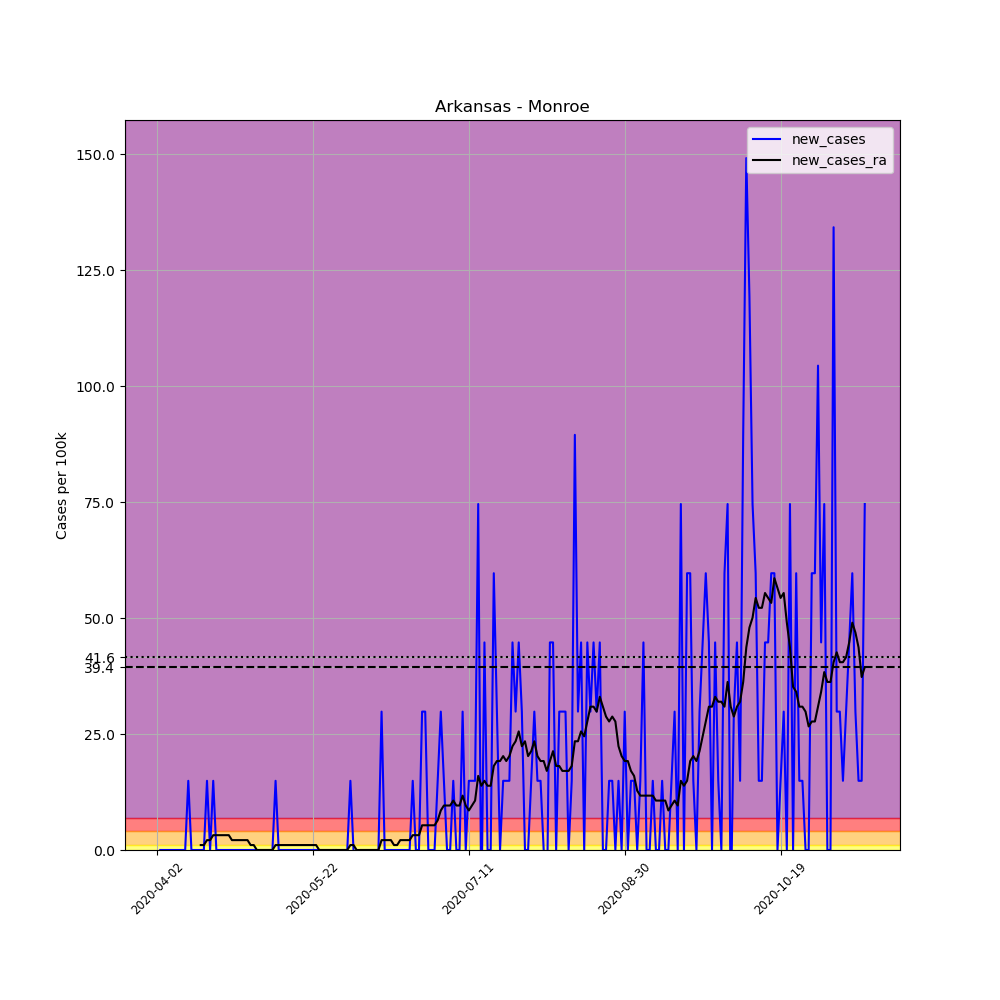

Data behind this chart, as committed beside it:
, date, county, state, fips, cases, deaths, COUNTY, STNAME, CTYNAME, POPESTIMATE2019, per_100k, new_cases, new_cases_ra
524546, 2020-04-02, Monroe, Arkansas, 5095, 1, 0, 95, Arkansas, Monroe, 6701, 14.92, , 
524547, 2020-04-03, Monroe, Arkansas, 5095, 1, 0, 95, Arkansas, Monroe, 6701, 14.92, 0.0, 
524548, 2020-04-04, Monroe, Arkansas, 5095, 1, 0, 95, Arkansas, Monroe, 6701, 14.92, 0.0, 
524549, 2020-04-05, Monroe, Arkansas, 5095, 1, 0, 95, Arkansas, Monroe, 6701, 14.92, 0.0, 
524550, 2020-04-06, Monroe, Arkansas, 5095, 1, 0, 95, Arkansas, Monroe, 6701, 14.92, 0.0, 
524551, 2020-04-07, Monroe, Arkansas, 5095, 1, 0, 95, Arkansas, Monroe, 6701, 14.92, 0.0, 
524552, 2020-04-08, Monroe, Arkansas, 5095, 1, 0, 95, Arkansas, Monroe, 6701, 14.92, 0.0, 
524553, 2020-04-09, Monroe, Arkansas, 5095, 1, 0, 95, Arkansas, Monroe, 6701, 14.92, 0.0, 
524554, 2020-04-10, Monroe, Arkansas, 5095, 1, 0, 95, Arkansas, Monroe, 6701, 14.92, 0.0, 
524555, 2020-04-11, Monroe, Arkansas, 5095, 1, 0, 95, Arkansas, Monroe, 6701, 14.92, 0.0, 
524556, 2020-04-12, Monroe, Arkansas, 5095, 2, 0, 95, Arkansas, Monroe, 6701, 29.85, 14.92, 
524557, 2020-04-13, Monroe, Arkansas, 5095, 2, 0, 95, Arkansas, Monroe, 6701, 29.85, 0.0, 
524558, 2020-04-14, Monroe, Arkansas, 5095, 2, 0, 95, Arkansas, Monroe, 6701, 29.85, 0.0, 
524559, 2020-04-15, Monroe, Arkansas, 5095, 2, 0, 95, Arkansas, Monroe, 6701, 29.85, 0.0, 
524560, 2020-04-16, Monroe, Arkansas, 5095, 2, 0, 95, Arkansas, Monroe, 6701, 29.85, 0.0, 1.066
524561, 2020-04-17, Monroe, Arkansas, 5095, 2, 0, 95, Arkansas, Monroe, 6701, 29.85, 0.0, 1.066
524562, 2020-04-18, Monroe, Arkansas, 5095, 3, 0, 95, Arkansas, Monroe, 6701, 44.77, 14.92, 2.132
524563, 2020-04-19, Monroe, Arkansas, 5095, 3, 0, 95, Arkansas, Monroe, 6701, 44.77, 0.0, 2.132
524564, 2020-04-20, Monroe, Arkansas, 5095, 4, 0, 95, Arkansas, Monroe, 6701, 59.69, 14.92, 3.198
524565, 2020-04-21, Monroe, Arkansas, 5095, 4, 0, 95, Arkansas, Monroe, 6701, 59.69, 0.0, 3.198
524566, 2020-04-22, Monroe, Arkansas, 5095, 4, 0, 95, Arkansas, Monroe, 6701, 59.69, 0.0, 3.198
524567, 2020-04-23, Monroe, Arkansas, 5095, 4, 0, 95, Arkansas, Monroe, 6701, 59.69, 0.0, 3.198
524568, 2020-04-24, Monroe, Arkansas, 5095, 4, 0, 95, Arkansas, Monroe, 6701, 59.69, 0.0, 3.198
524569, 2020-04-25, Monroe, Arkansas, 5095, 4, 0, 95, Arkansas, Monroe, 6701, 59.69, 0.0, 3.198
524570, 2020-04-26, Monroe, Arkansas, 5095, 4, 0, 95, Arkansas, Monroe, 6701, 59.69, 0.0, 2.132
524571, 2020-04-27, Monroe, Arkansas, 5095, 4, 0, 95, Arkansas, Monroe, 6701, 59.69, 0.0, 2.132
524572, 2020-04-28, Monroe, Arkansas, 5095, 4, 0, 95, Arkansas, Monroe, 6701, 59.69, 0.0, 2.132
524573, 2020-04-29, Monroe, Arkansas, 5095, 4, 0, 95, Arkansas, Monroe, 6701, 59.69, 0.0, 2.132
524574, 2020-04-30, Monroe, Arkansas, 5095, 4, 0, 95, Arkansas, Monroe, 6701, 59.69, 0.0, 2.132
524575, 2020-05-01, Monroe, Arkansas, 5095, 4, 0, 95, Arkansas, Monroe, 6701, 59.69, 0.0, 2.132
524576, 2020-05-02, Monroe, Arkansas, 5095, 4, 0, 95, Arkansas, Monroe, 6701, 59.69, 0.0, 1.066
524577, 2020-05-03, Monroe, Arkansas, 5095, 4, 0, 95, Arkansas, Monroe, 6701, 59.69, 0.0, 1.066
524578, 2020-05-04, Monroe, Arkansas, 5095, 4, 0, 95, Arkansas, Monroe, 6701, 59.69, 0.0, 0.0
524579, 2020-05-05, Monroe, Arkansas, 5095, 4, 0, 95, Arkansas, Monroe, 6701, 59.69, 0.0, 0.0
524580, 2020-05-06, Monroe, Arkansas, 5095, 4, 0, 95, Arkansas, Monroe, 6701, 59.69, 0.0, 0.0
524581, 2020-05-07, Monroe, Arkansas, 5095, 4, 0, 95, Arkansas, Monroe, 6701, 59.69, 0.0, 0.0
524582, 2020-05-08, Monroe, Arkansas, 5095, 4, 0, 95, Arkansas, Monroe, 6701, 59.69, 0.0, 0.0
524583, 2020-05-09, Monroe, Arkansas, 5095, 4, 0, 95, Arkansas, Monroe, 6701, 59.69, 0.0, 0.0
524584, 2020-05-10, Monroe, Arkansas, 5095, 5, 0, 95, Arkansas, Monroe, 6701, 74.62, 14.92, 1.066
524585, 2020-05-11, Monroe, Arkansas, 5095, 5, 0, 95, Arkansas, Monroe, 6701, 74.62, 0.0, 1.066
524586, 2020-05-12, Monroe, Arkansas, 5095, 5, 0, 95, Arkansas, Monroe, 6701, 74.62, 0.0, 1.066
524587, 2020-05-13, Monroe, Arkansas, 5095, 5, 0, 95, Arkansas, Monroe, 6701, 74.62, 0.0, 1.066
524588, 2020-05-14, Monroe, Arkansas, 5095, 5, 0, 95, Arkansas, Monroe, 6701, 74.62, 0.0, 1.066
524589, 2020-05-15, Monroe, Arkansas, 5095, 5, 0, 95, Arkansas, Monroe, 6701, 74.62, 0.0, 1.066
524590, 2020-05-16, Monroe, Arkansas, 5095, 5, 0, 95, Arkansas, Monroe, 6701, 74.62, 0.0, 1.066
524591, 2020-05-17, Monroe, Arkansas, 5095, 5, 0, 95, Arkansas, Monroe, 6701, 74.62, 0.0, 1.066
524592, 2020-05-18, Monroe, Arkansas, 5095, 5, 0, 95, Arkansas, Monroe, 6701, 74.62, 0.0, 1.066
524593, 2020-05-19, Monroe, Arkansas, 5095, 5, 0, 95, Arkansas, Monroe, 6701, 74.62, 0.0, 1.066
524594, 2020-05-20, Monroe, Arkansas, 5095, 5, 0, 95, Arkansas, Monroe, 6701, 74.62, 0.0, 1.066
524595, 2020-05-21, Monroe, Arkansas, 5095, 5, 0, 95, Arkansas, Monroe, 6701, 74.62, 0.0, 1.066
524596, 2020-05-22, Monroe, Arkansas, 5095, 5, 0, 95, Arkansas, Monroe, 6701, 74.62, 0.0, 1.066
524597, 2020-05-23, Monroe, Arkansas, 5095, 5, 0, 95, Arkansas, Monroe, 6701, 74.62, 0.0, 1.066
524598, 2020-05-24, Monroe, Arkansas, 5095, 5, 0, 95, Arkansas, Monroe, 6701, 74.62, 0.0, 0.0
524599, 2020-05-25, Monroe, Arkansas, 5095, 5, 0, 95, Arkansas, Monroe, 6701, 74.62, 0.0, 0.0
524600, 2020-05-26, Monroe, Arkansas, 5095, 5, 0, 95, Arkansas, Monroe, 6701, 74.62, 0.0, 0.0
524601, 2020-05-27, Monroe, Arkansas, 5095, 5, 0, 95, Arkansas, Monroe, 6701, 74.62, 0.0, 0.0
524602, 2020-05-28, Monroe, Arkansas, 5095, 5, 0, 95, Arkansas, Monroe, 6701, 74.62, 0.0, 0.0
524603, 2020-05-29, Monroe, Arkansas, 5095, 5, 0, 95, Arkansas, Monroe, 6701, 74.62, 0.0, 0.0
524604, 2020-05-30, Monroe, Arkansas, 5095, 5, 0, 95, Arkansas, Monroe, 6701, 74.62, 0.0, 0.0
524605, 2020-05-31, Monroe, Arkansas, 5095, 5, 0, 95, Arkansas, Monroe, 6701, 74.62, 0.0, 0.0
... 168 more rows
